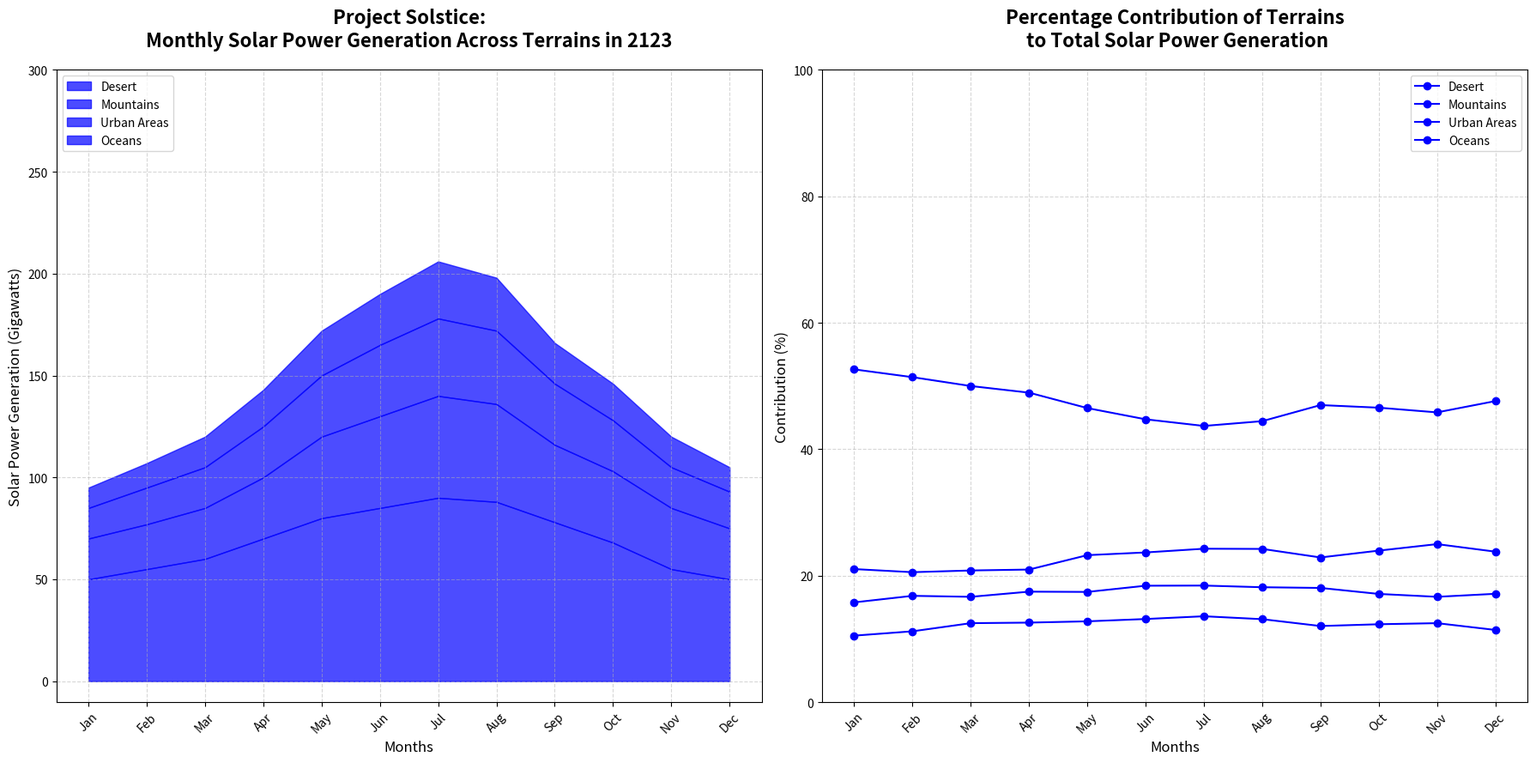

The matplotlib source for this figure:
import matplotlib.pyplot as plt
import numpy as np

# Define months and solar power generation data for each terrain
months = np.array(["Jan", "Feb", "Mar", "Apr", "May", "Jun", "Jul", "Aug", "Sep", "Oct", "Nov", "Dec"])
desert_generation = np.array([50, 55, 60, 70, 80, 85, 90, 88, 78, 68, 55, 50])
mountains_generation = np.array([20, 22, 25, 30, 40, 45, 50, 48, 38, 35, 30, 25])
urban_generation = np.array([15, 18, 20, 25, 30, 35, 38, 36, 30, 25, 20, 18])
ocean_generation = np.array([10, 12, 15, 18, 22, 25, 28, 26, 20, 18, 15, 12])

# Calculating percentage contributions
total_generation = desert_generation + mountains_generation + urban_generation + ocean_generation
desert_percentage = (desert_generation / total_generation) * 100
mountains_percentage = (mountains_generation / total_generation) * 100
urban_percentage = (urban_generation / total_generation) * 100
ocean_percentage = (ocean_generation / total_generation) * 100

# Create a figure with two subplots
fig, axs = plt.subplots(1, 2, figsize=(18, 9))

# First subplot: Stacked area chart with a single color
axs[0].fill_between(months, 0, desert_generation, color='blue', alpha=0.7)
axs[0].fill_between(months, desert_generation, desert_generation + mountains_generation, color='blue', alpha=0.7)
axs[0].fill_between(months, desert_generation + mountains_generation, desert_generation + mountains_generation + urban_generation, color='blue', alpha=0.7)
axs[0].fill_between(months, desert_generation + mountains_generation + urban_generation, total_generation, color='blue', alpha=0.7)
axs[0].set_title("Project Solstice:\nMonthly Solar Power Generation Across Terrains in 2123", fontsize=16, weight='bold', pad=20)
axs[0].set_xlabel("Months", fontsize=12)
axs[0].set_ylabel("Solar Power Generation (Gigawatts)", fontsize=12)
axs[0].grid(True, linestyle='--', alpha=0.5)
axs[0].set_xticks(months)
axs[0].tick_params(axis='x', rotation=45)
axs[0].set_yticks(np.arange(0, 301, 50))
axs[0].legend(["Desert", "Mountains", "Urban Areas", "Oceans"], loc='upper left', fontsize=10)

# Second subplot: Line chart for percentage contributions with a single color
axs[1].plot(months, desert_percentage, marker='o', linestyle='-', color='blue', label='Desert')
axs[1].plot(months, mountains_percentage, marker='o', linestyle='-', color='blue', label='Mountains')
axs[1].plot(months, urban_percentage, marker='o', linestyle='-', color='blue', label='Urban Areas')
axs[1].plot(months, ocean_percentage, marker='o', linestyle='-', color='blue', label='Oceans')
axs[1].set_title("Percentage Contribution of Terrains\n to Total Solar Power Generation", fontsize=16, weight='bold', pad=20)
axs[1].set_xlabel("Months", fontsize=12)
axs[1].set_ylabel("Contribution (%)", fontsize=12)
axs[1].grid(True, linestyle='--', alpha=0.5)
axs[1].set_xticks(months)
axs[1].tick_params(axis='x', rotation=45)
axs[1].set_yticks(np.arange(0, 101, 20))
axs[1].legend(loc='upper right', fontsize=10)

# Adjust layout
plt.tight_layout()

# Display the plots
plt.show()
